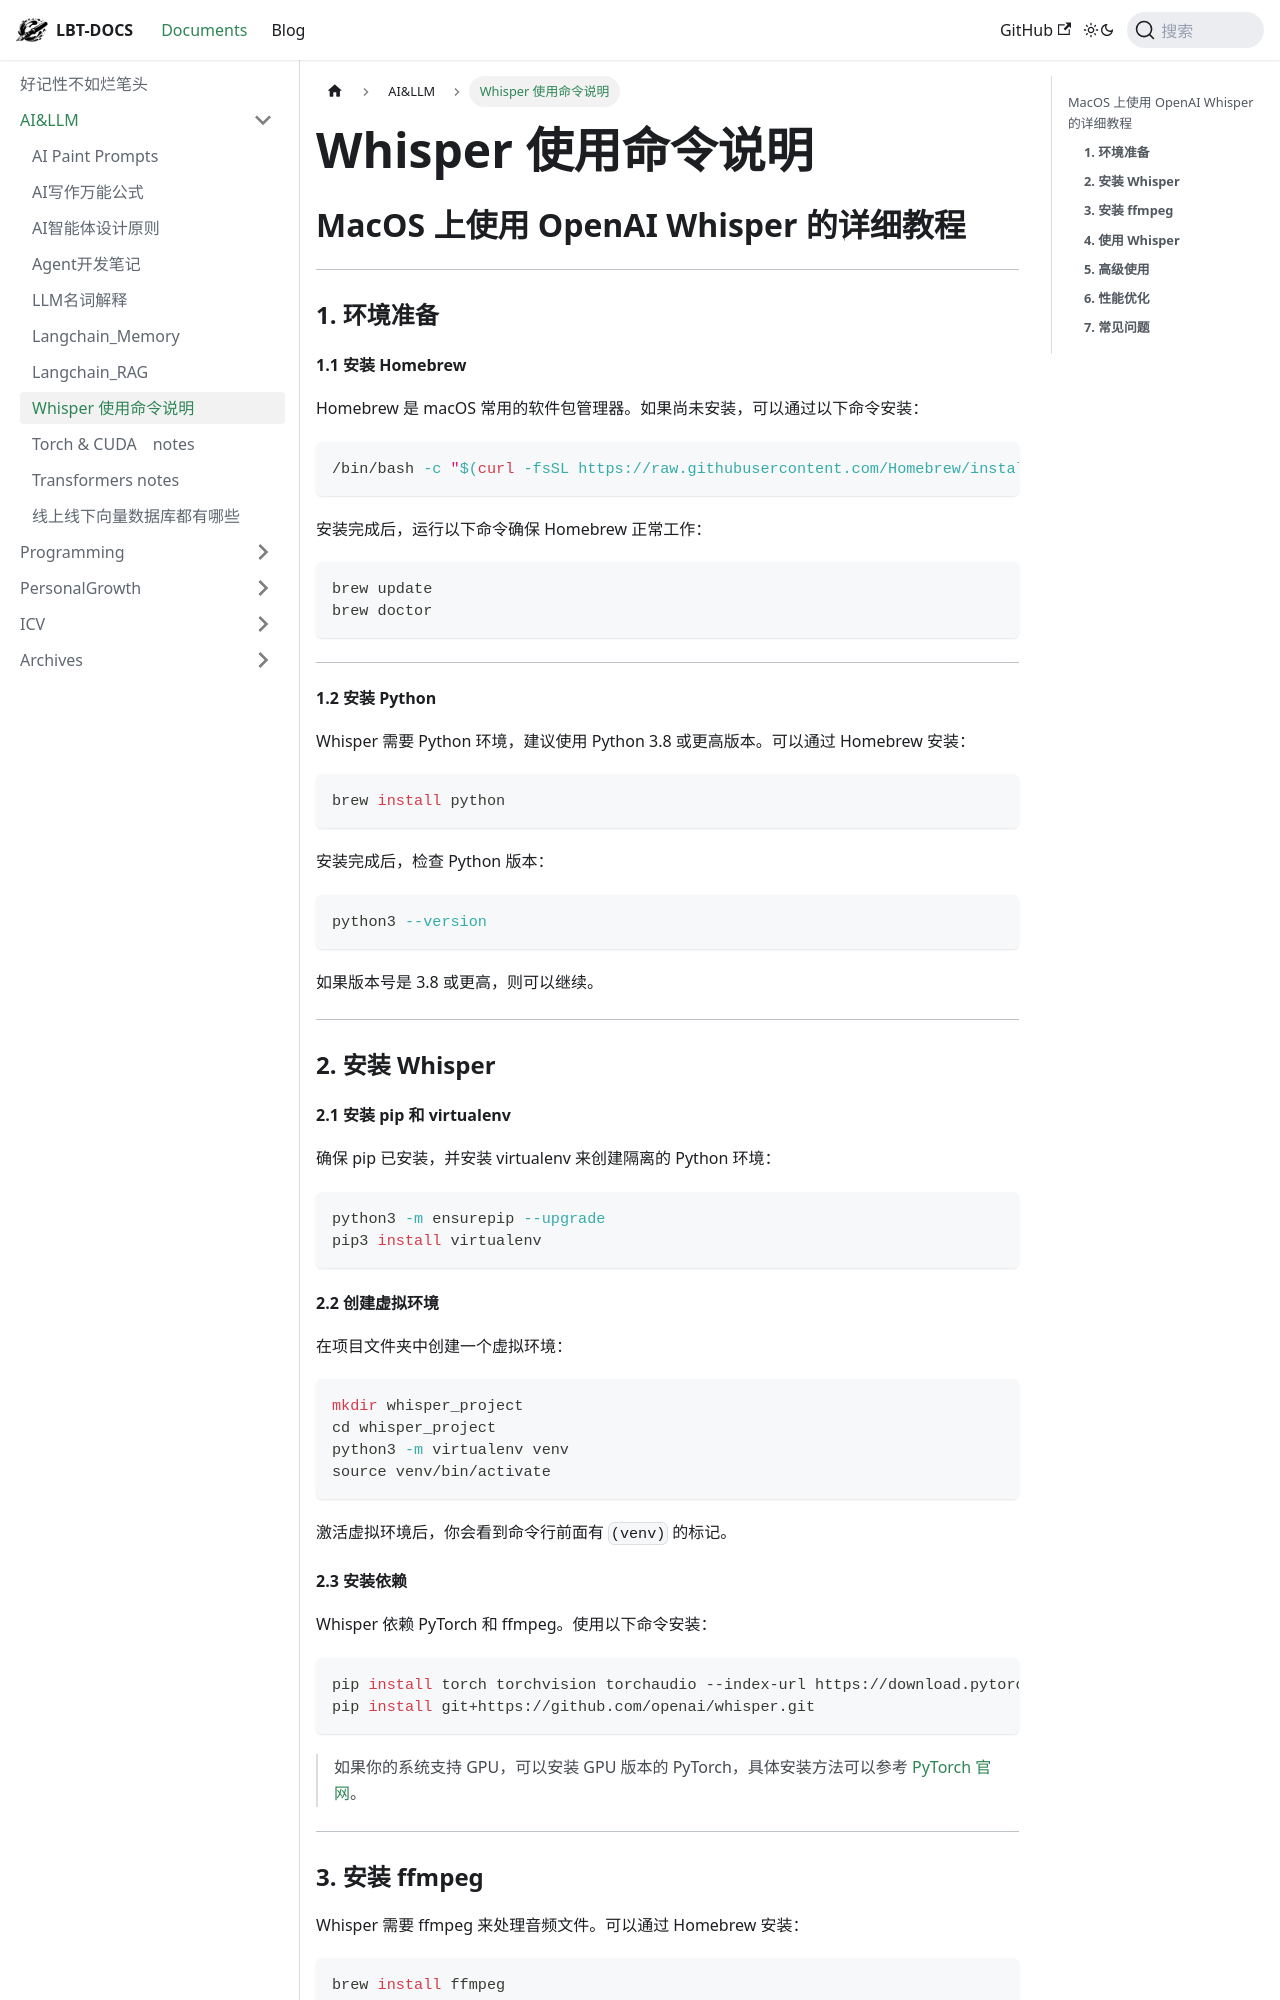

repository: fhvknb/lbt-docs · page: docs/AI&LLM/Whisper 使用命令说明.html · generator: docusaurus

## MacOS 上使用 OpenAI Whisper 的详细教程

---

### **1. 环境准备**

#### **1.1 安装 Homebrew**

Homebrew 是 macOS 常用的软件包管理器。如果尚未安装，可以通过以下命令安装：

```bash
/bin/bash -c "$(curl -fsSL https://raw.githubusercontent.com/Homebrew/install/HEAD/install.sh)"
```

安装完成后，运行以下命令确保 Homebrew 正常工作：

```bash
brew update
brew doctor
```

---

#### **1.2 安装 Python**

Whisper 需要 Python 环境，建议使用 Python 3.8 或更高版本。可以通过 Homebrew 安装：

```bash
brew install python
```

安装完成后，检查 Python 版本：

```bash
python3 --version
```

如果版本号是 3.8 或更高，则可以继续。

---

### **2. 安装 Whisper**

#### **2.1 安装 pip 和 virtualenv**

确保 pip 已安装，并安装 virtualenv 来创建隔离的 Python 环境：

```bash
python3 -m ensurepip --upgrade
pip3 install virtualenv
```

#### **2.2 创建虚拟环境**

在项目文件夹中创建一个虚拟环境：

```bash
mkdir whisper_project
cd whisper_project
python3 -m virtualenv venv
source venv/bin/activate
```

激活虚拟环境后，你会看到命令行前面有 `(venv)` 的标记。

#### **2.3 安装依赖**

Whisper 依赖 PyTorch 和 ffmpeg。使用以下命令安装：

```bash
pip install torch torchvision torchaudio --index-url https://download.pytorch.org/whl/cpu
pip install git+https://github.com/openai/whisper.git
```

> 如果你的系统支持 GPU，可以安装 GPU 版本的 PyTorch，具体安装方法可以参考 [PyTorch 官网](https://pytorch.org/get-started/locally/)。

---
